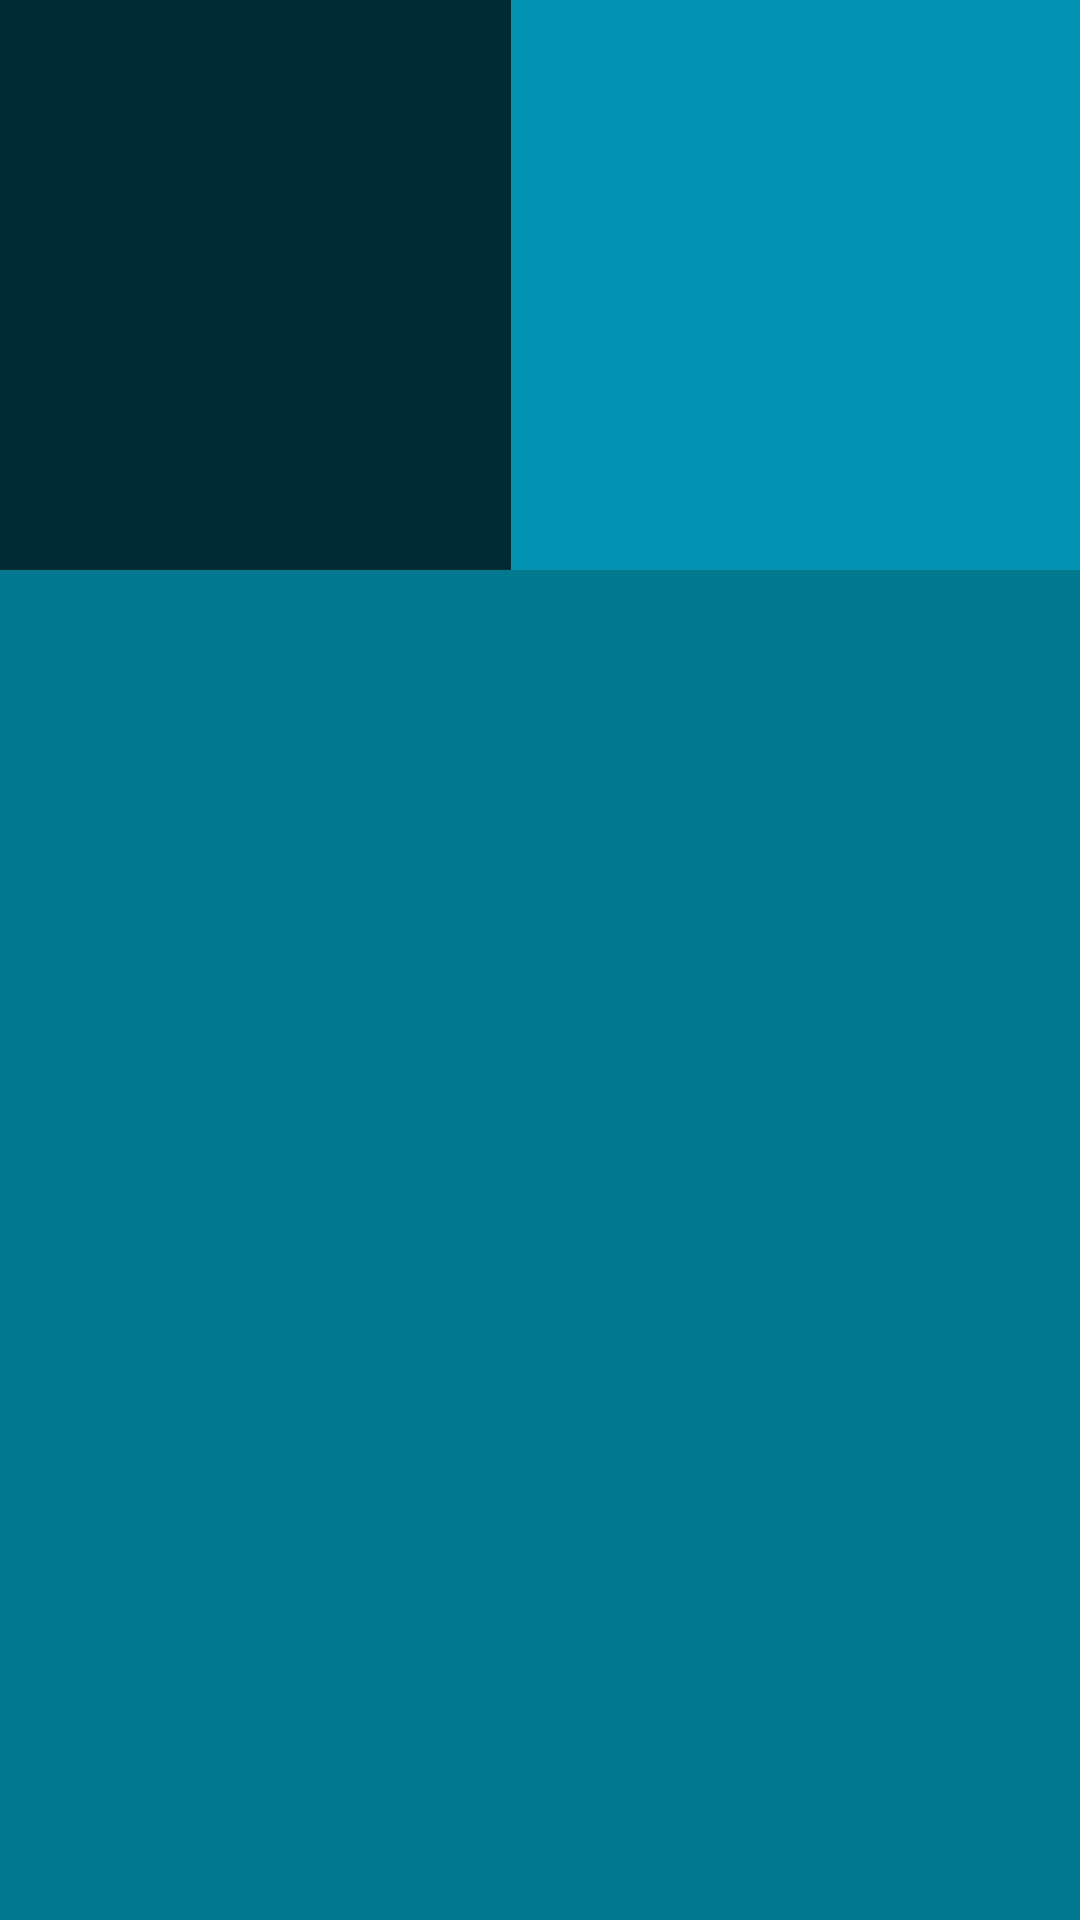

Write the Android layout XML for this screen, with the resource values it uses.
<!-- AndroidManifest.xml: application theme AppTheme -->
<!-- res/layout/activity_mouse.xml -->
<?xml version="1.0" encoding="utf-8"?>
<RelativeLayout xmlns:android="http://schemas.android.com/apk/res/android"
    xmlns:tools="http://schemas.android.com/tools"
    android:layout_width="match_parent"
    android:layout_height="match_parent"
    android:paddingBottom="@dimen/activity_vertical_margin"
    android:paddingLeft="@dimen/activity_horizontal_margin"
    android:paddingRight="@dimen/activity_horizontal_margin"
    android:paddingTop="@dimen/activity_vertical_margin"
    tools:context=".Mouse"
    android:background="@color/colorPrimary" >

    <Button
        android:layout_width="190dp"
        android:layout_height="190dp"
        android:id="@+id/leftMouse"
        android:layout_alignParentTop="true"
        android:layout_alignParentLeft="true"
        android:layout_alignParentStart="true"
        android:layout_marginLeft="0dp"
        android:layout_marginStart="0dp"
        android:layout_marginTop="0dp"
        android:background="@color/colorPrimaryDark"
        android:clickable="true"
        android:onClick="leftClick"
        style="?android:attr/borderlessButtonStyle"/>

    <Button
        android:layout_width="190dp"
        android:layout_height="190dp"
        android:id="@+id/rightMouse"
        android:layout_alignParentTop="true"
        android:layout_alignParentEnd="true"
        android:layout_alignParentRight="true"
        android:layout_marginTop="0dp"
        android:layout_marginRight="0dp"
        android:layout_marginEnd="0dp"
        android:background="@color/colorTestTwo"
        android:clickable="true"
        android:onClick="rightClick"
        style="?android:attr/borderlessButtonStyle" />

    



</RelativeLayout>
<!-- resources referenced by this layout -->
<resources>
  <color name="colorPrimary">#007991</color>
  <color name="colorPrimaryDark">#002A33</color>
  <color name="colorTestTwo">#0094B2</color>
  <string name="app_name">MOUSE</string>
  <style name="AppTheme" parent="Theme.AppCompat.Light.NoActionBar">
          
          <item name="colorPrimaryDark">@color/colorPrimary</item>
      </style>
</resources>
